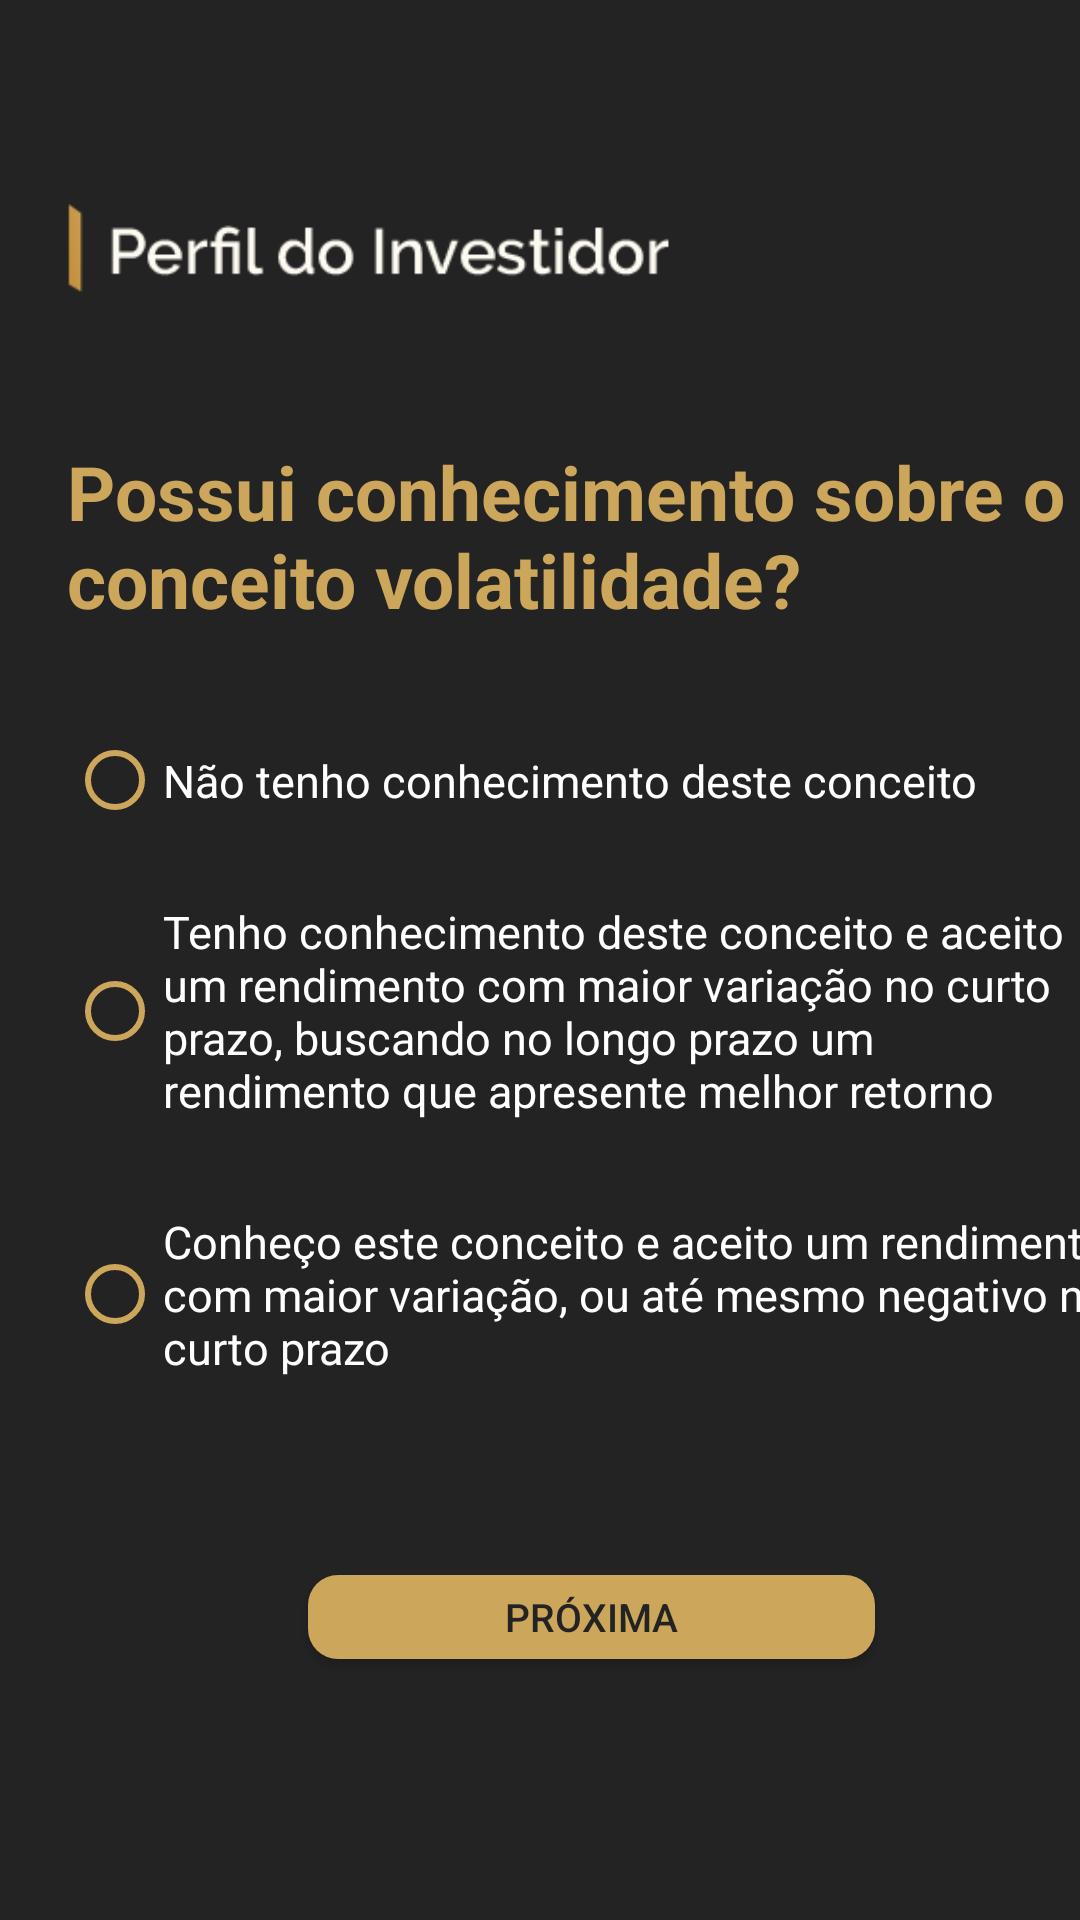

Reconstruct the res/layout file that produces this screen, plus the resources it refers to.
<!-- AndroidManifest.xml: application theme Theme.TraderMeTcc -->
<!-- res/layout/activity_pdi_nono.xml -->
<?xml version="1.0" encoding="utf-8"?>
<androidx.constraintlayout.widget.ConstraintLayout xmlns:android="http://schemas.android.com/apk/res/android"
    xmlns:app="http://schemas.android.com/apk/res-auto"
    xmlns:tools="http://schemas.android.com/tools"
    android:layout_width="match_parent"
    android:layout_height="match_parent"
    tools:context=".PDI_Nono"
    android:background="#232323">


    <RadioGroup
        android:id="@+id/radioGroup"
        android:layout_width="348dp"
        android:layout_height="266dp"
        android:layout_marginTop="12dp"
        app:layout_constraintEnd_toEndOf="@+id/textView"
        app:layout_constraintHorizontal_bias="0.0"
        app:layout_constraintStart_toStartOf="@+id/imageView8"
        app:layout_constraintTop_toBottomOf="@+id/textView">

        <RadioButton
            android:id="@+id/radioButton2"
            android:layout_width="match_parent"
            android:layout_height="wrap_content"
            android:buttonTint="#cba65b"
            android:paddingTop="15dp"
            android:paddingBottom="15dp"
            android:text="Não tenho conhecimento deste
conceito"

            android:textColor="#ffffff"
            android:textSize="15sp" />

        <RadioButton
            android:id="@+id/radioButton"
            android:layout_width="match_parent"
            android:layout_height="wrap_content"
            android:buttonTint="#cba65b"
            android:paddingTop="15dp"
            android:paddingBottom="15dp"
            android:text="Tenho conhecimento deste conceito e
aceito um rendimento com maior
variação no curto prazo, buscando
no longo prazo um rendimento que
apresente melhor retorno"
            android:textColor="#ffffff"
            android:textSize="15sp" />

        <RadioButton
            android:id="@+id/radioButton3"
            android:layout_width="match_parent"
            android:layout_height="wrap_content"
            android:buttonTint="#cba65b"
            android:paddingTop="15dp"
            android:paddingBottom="15dp"
            android:text="Conheço este conceito e aceito um
rendimento com maior variação, ou
até mesmo negativo no curto prazo"
            android:textColor="#ffffff"
            android:textSize="15sp" />
    </RadioGroup>

    <androidx.appcompat.widget.AppCompatButton
        android:id="@+id/next09"
        android:layout_width="189dp"
        android:layout_height="28dp"
        android:layout_marginTop="24dp"
        android:background="@drawable/botao_customizado"
        android:shadowColor="#A8A8A8"
        android:text="Próxima"
        android:textColor="#232323"
        android:textSize="13sp"
        app:layout_constraintEnd_toEndOf="@+id/radioGroup"
        app:layout_constraintHorizontal_bias="0.506"
        app:layout_constraintStart_toStartOf="@+id/radioGroup"
        app:layout_constraintTop_toBottomOf="@+id/radioGroup" />

    <TextView
        android:id="@+id/textView"
        android:layout_width="349dp"
        android:layout_height="76dp"
        android:layout_marginTop="36dp"
        android:text="Possui conhecimento sobre o
conceito volatilidade?"
        android:textColor="#cba65b"
        android:textSize="25sp"
        android:textStyle="bold"
        app:layout_constraintEnd_toEndOf="@+id/imageView8"
        app:layout_constraintHorizontal_bias="0.0"
        app:layout_constraintStart_toStartOf="@+id/imageView8"
        app:layout_constraintTop_toBottomOf="@+id/imageView8" />

    <ImageView
        android:id="@+id/imageView8"
        android:layout_width="212dp"
        android:layout_height="51dp"
        android:layout_marginTop="60dp"
        app:layout_constraintEnd_toEndOf="parent"
        app:layout_constraintHorizontal_bias="0.15"
        app:layout_constraintStart_toStartOf="parent"
        app:layout_constraintTop_toTopOf="parent"
        app:srcCompat="@drawable/pdi_logo" />
</androidx.constraintlayout.widget.ConstraintLayout>
<!-- resources referenced by this layout -->
<resources>
  <!-- drawable botao_customizado (drawable) -->
  <?xml version="1.0" encoding="utf-8"?>
  <shape xmlns:android="http://schemas.android.com/apk/res/android" android:shape="rectangle" >
      <corners
          android:radius="10dp"
          />
      <solid
          android:color="#cba65b"
          />
      <padding
          android:left="0dp"
          android:top="0dp"
          android:right="0dp"
          android:bottom="0dp"
          />
      <size
          android:width="270dp"
          android:height="60dp"
          />
  </shape>
  <!-- drawable pdi_logo: png bitmap (drawable, 8168 bytes) -->
  <style name="Theme.TraderMeTcc" parent="Theme.MaterialComponents.DayNight.DarkActionBar">
          
          <item name="colorPrimary">@color/padrao</item>
          <item name="colorPrimaryVariant">@color/padrao</item>
          <item name="colorOnPrimary">@color/white</item>
          
          <item name="colorSecondary">@color/teal_200</item>
          <item name="colorSecondaryVariant">@color/teal_700</item>
          <item name="colorOnSecondary">@color/black</item>
          
          <item name="android:statusBarColor" tools:targetApi="l">?attr/colorPrimaryVariant</item>
          
      </style>
  <color name="padrao">#232323</color>
  <color name="white">#FFFFFFFF</color>
  <color name="teal_200">#FF03DAC5</color>
  <color name="teal_700">#FF018786</color>
  <color name="black">#FF000000</color>
</resources>
